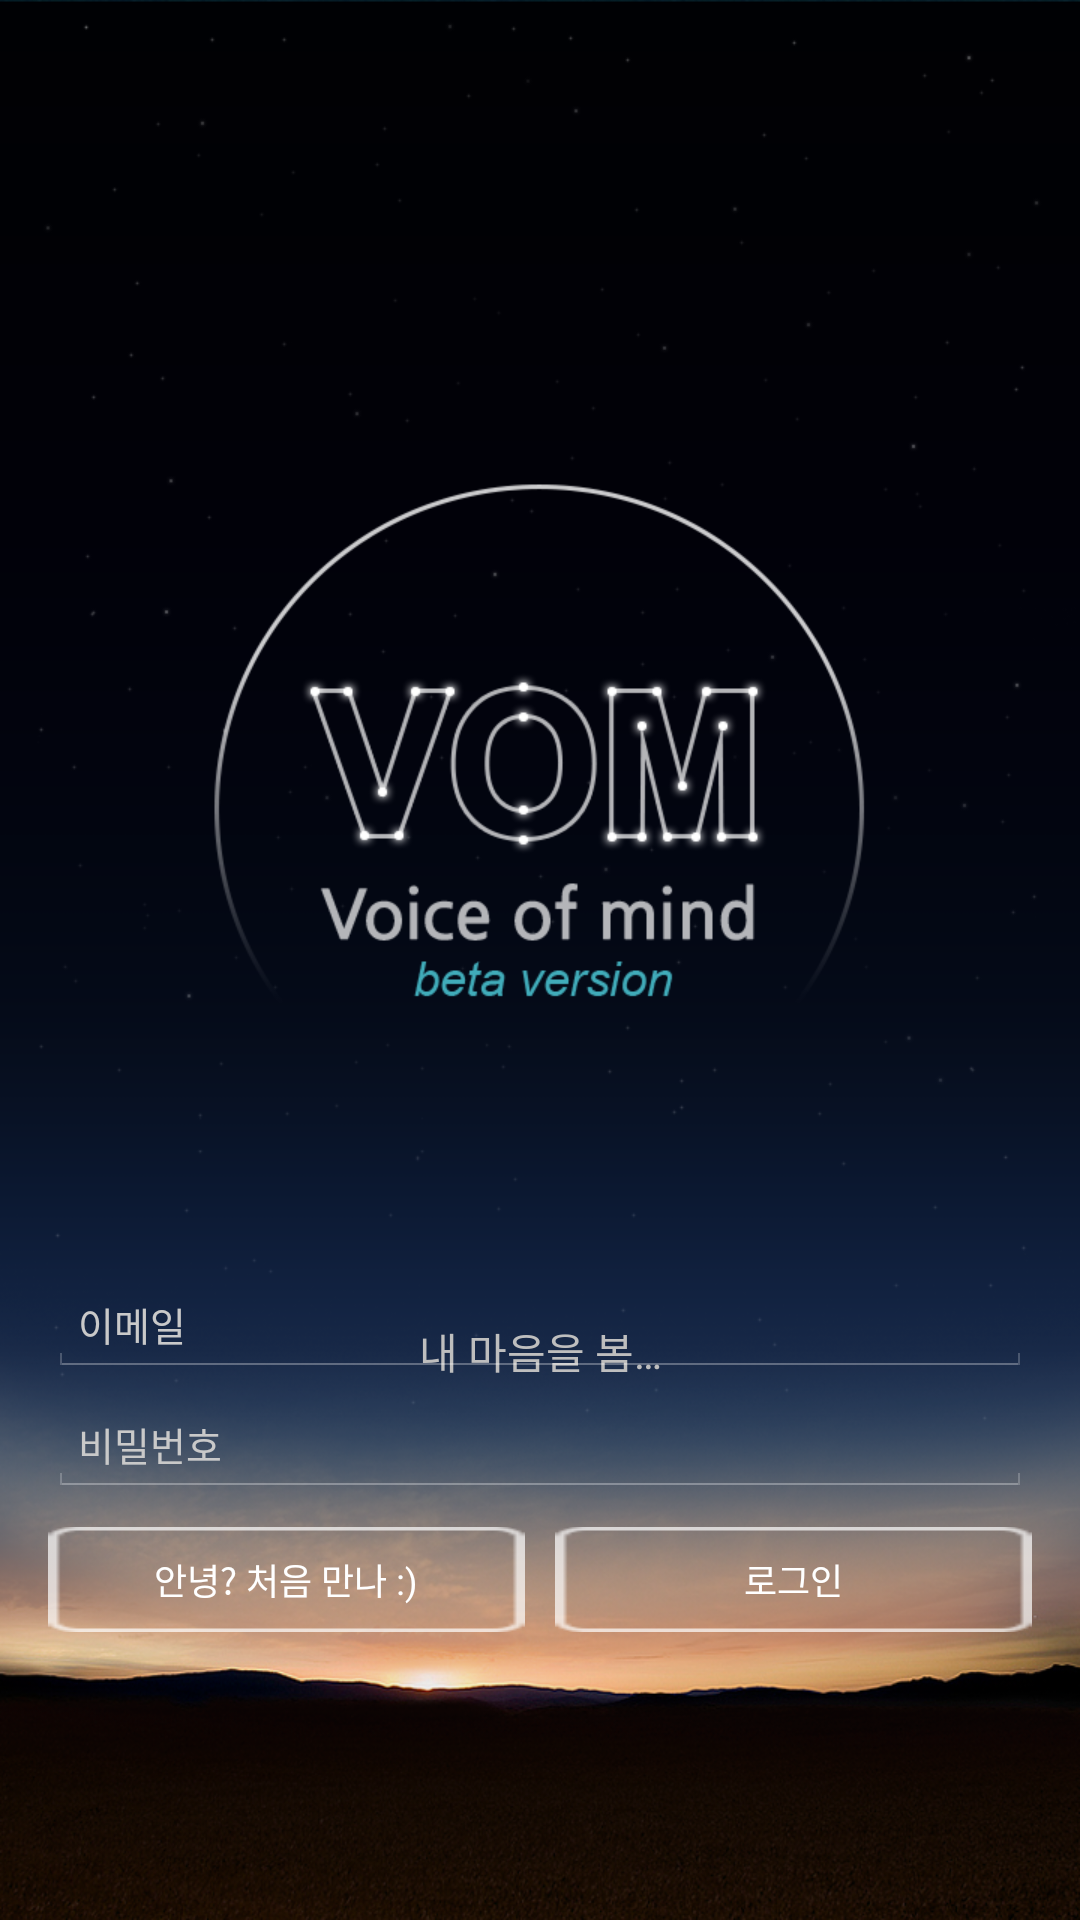

Produce the Android XML layout that renders to this screen, including the resource entries it uses.
<!-- AndroidManifest.xml: activity theme FullscreenTheme -->
<!-- res/layout/activity_logo.xml -->
<FrameLayout xmlns:android="http://schemas.android.com/apk/res/android"
    xmlns:tools="http://schemas.android.com/tools"
    android:layout_width="match_parent"
    android:layout_height="wrap_content"
    android:background="@drawable/bg_intro"
    tools:context=".LogoActivity" >

    <ImageView
        android:id="@+id/imageView_logo"
        android:layout_width="wrap_content"
        android:layout_height="wrap_content"
        android:layout_gravity="center"
        android:layout_marginBottom="50dp"
        android:background="@drawable/logo_beta" />

    <RelativeLayout
        android:id="@+id/loading_layout"
        android:layout_width="fill_parent"
        android:layout_height="fill_parent" >

        <TextView
            android:id="@+id/loadingTitle"
            android:layout_width="fill_parent"
            android:layout_height="20dp"
            android:layout_alignParentBottom="true"
            android:layout_marginBottom="180dp"
            android:gravity="center"
            android:text="@string/loading_title1" />
    </RelativeLayout>

    

    <LinearLayout
        android:id="@+id/loginFormLayout"
        style="@style/LoginFormContainer"
        android:layout_gravity="bottom|center_horizontal"
        android:layout_marginBottom="80dp"
        android:baselineAligned="false"
        android:orientation="vertical"
        android:visibility="visible" >

        

        <FrameLayout
            android:layout_width="fill_parent"
            android:layout_height="wrap_content"
            android:layout_weight="1" >

            <EditText
                android:id="@+id/email"
                style="@style/VomEditTextStyle"
                android:layout_width="match_parent"
                android:layout_height="30dp"
                android:layout_gravity="center"
                android:hint="@string/emailStr"
                android:inputType="textEmailAddress"
                android:maxLines="1"
                android:paddingLeft="10dp"
                android:singleLine="true"
                android:textColor="#ffffff"
                android:textColorHint="#c9c9c9"
                android:textSize="13sp" />

            <ImageView
                android:id="@+id/user_id_del"
                android:layout_width="wrap_content"
                android:layout_height="wrap_content"
                android:layout_gravity="right|center_vertical"
                android:layout_marginRight="10dip"
                android:src="@drawable/btn_edittext_clear"
                android:visibility="invisible" />
        </FrameLayout>

        <FrameLayout
            android:layout_width="fill_parent"
            android:layout_height="wrap_content"
            android:layout_marginTop="10dp"
            android:layout_weight="1" >

            <EditText
                android:id="@+id/password"
                style="@style/VomEditTextStyle"
                android:layout_width="match_parent"
                android:layout_height="30dp"
                android:hint="@string/passwordStr"
                android:imeActionId="@+id/login"
                android:imeActionLabel="@string/action_sign_in_short"
                android:imeOptions="actionUnspecified"
                android:inputType="textPassword"
                android:maxLines="1"
                android:paddingLeft="10dp"
                android:singleLine="true"
                android:textColorHint="#c9c9c9"
                android:textSize="13sp" />

            <ImageView
                android:id="@+id/user_pw_del"
                android:layout_width="wrap_content"
                android:layout_height="wrap_content"
                android:layout_gravity="right|center_vertical"
                android:layout_marginRight="10dip"
                android:src="@drawable/btn_edittext_clear"
                android:visibility="invisible" />
        </FrameLayout>

        <LinearLayout
            android:layout_width="match_parent"
            android:layout_height="wrap_content"
            android:layout_marginTop="10dp"
            android:orientation="horizontal" >

            <Button
                android:id="@+id/button_sign_up"
                style="@style/VomButtonStyle"
                android:layout_width="match_parent"
                android:layout_height="35dp"
                android:layout_gravity="left"
                android:layout_marginRight="5dip"
                android:layout_weight="1"
                android:paddingLeft="20dp"
                android:paddingRight="20dp"
                android:text="@string/join"
                android:textSize="12sp" />

            <Button
                android:id="@+id/button_login"
                style="@style/VomButtonStyle"
                android:layout_width="match_parent"
                android:layout_height="35dp"
                android:layout_gravity="right"
                android:layout_marginLeft="5dip"
                android:layout_weight="1"
                android:paddingLeft="20dp"
                android:paddingRight="20dp"
                android:text="@string/login"
                android:textSize="12sp" />

        </LinearLayout>
    </LinearLayout>

    <LinearLayout
        android:id="@+id/fullscreen_content_controls"
        style="?buttonBarStyle"
        android:layout_width="match_parent"
        android:layout_height="wrap_content"
        android:layout_gravity="bottom|center_horizontal"
        android:background="@color/black_overlay"
        android:orientation="horizontal"
        tools:ignore="UselessParent" >
    </LinearLayout>

</FrameLayout>
<!-- resources referenced by this layout -->
<resources>
  <color name="black_overlay">#66000000</color>
  <!-- drawable bg_intro: png bitmap (drawable-xhdpi, 292875 bytes) -->
  <!-- drawable btn_edittext_clear: png bitmap (drawable, 3171 bytes) -->
  <!-- drawable logo_beta: png bitmap (drawable-xhdpi, 27149 bytes) -->
  <string name="action_sign_in_short">Sign in</string>
  <string name="emailStr">이메일</string>
  <string name="join">안녕? 처음 만나 :)</string>
  <string name="loading_title1">내 마음을 봄…</string>
  <string name="login">로그인</string>
  <string name="passwordStr">비밀번호</string>
  <style name="LoginFormContainer">
          <item name="android:layout_width">match_parent</item>
          <item name="android:layout_height">wrap_content</item>
          <item name="android:padding">16dp</item>
      </style>
  <style name="VomButtonStyle" parent="@android:style/Widget.Holo.Light.Button">
          <item name="android:textColor">#ffffff</item>
          <item name="android:background">@drawable/navi_btn_normal</item>
          <item name="android:minHeight">40dip</item>
          <item name="android:minWidth">63dip</item>
      </style>
  <style name="VomEditTextStyle" parent="@android:style/Widget.Holo.Light.EditText">
          <item name="android:textColor">#ffffff</item>
      </style>
  <style name="FullscreenTheme" parent="android:Theme.NoTitleBar">
          <item name="android:windowContentOverlay">@null</item>
          <item name="android:windowBackground">@null</item>
          <item name="buttonBarStyle">@style/ButtonBar</item>
          <item name="buttonBarButtonStyle">@style/ButtonBarButton</item>
      </style>
  <!-- drawable navi_btn_normal: png bitmap (drawable-xhdpi, 3116 bytes) -->
  <style name="ButtonBar">
          <item name="android:paddingLeft">2dp</item>
          <item name="android:paddingTop">5dp</item>
          <item name="android:paddingRight">2dp</item>
          <item name="android:paddingBottom">0dp</item>
          <item name="android:background">@android:drawable/bottom_bar</item>
      </style>
  <style name="ButtonBarButton" />
</resources>
